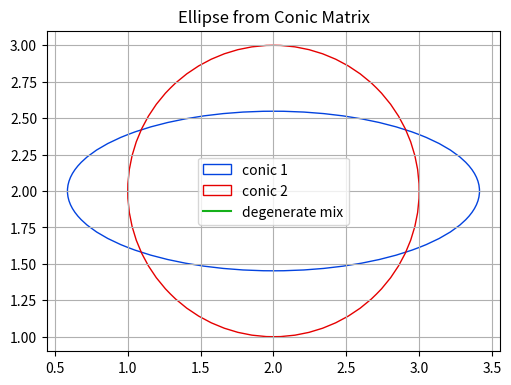

This chart was generated by the following Python code:
import numpy as np
import matplotlib.pyplot as plt
from matplotlib.gridspec import GridSpec
import math
import sympy as sp

####################### OPTIONS ############################
x, y = sp.symbols('x y', complex=True)
# Circle of radius 1 centered at (1,1)
# x^2 + y^2 - 2x - 2y + 1
# A = np.array([  [ 1,   0,  -1],
#                 [ 0,   1,  -1],
#                 [-1,  -1,   1]])

# Ellipse centered at (2,2), h-radius = 1.4, v-radius = 0.6
# 0.5x^2 + 3.33333y^2 - 2x - 13.33333y + 14.3333333
A = np.array([  [ 0.5,   0,  -1],
                [ 0,   3.33333,  -6.6666],
                [-1,  -6.6666,   14.333333]])


# Circle of radius 1 centered at (2,2)
# x^2 + y^2 - 4x - 4y + 7
B = np.array([  [ 1,   0,  -2],
                [ 0,   1,  -2],
                [-2,  -2,   7]])

######################## FUNCTION ###########################

def cuberoot( z ):
    z = complex(z)
    x = z.real
    y = z.imag
    mag = abs(z)
    arg = math.atan2(y,x)
    return [ mag**(1./3) * np.exp( 1j*(arg+2*n*math.pi)/3 ) for n in range(1,4) ]

def extract_ellipse_params(A, B, C, D, E, F):
    # Matrix of the quadratic form
    conic_matrix = np.array([[A, B / 2], [B / 2, C]])
    
    # Translation vector (for completing the square)
    translation = np.array([D, E]) / (-2)
    
    # Find the center of the ellipse
    center = np.linalg.solve(conic_matrix, translation)
    
    # Substitute h and k into the equation to find the constant E'
    # F' = A * h^2 + C * k^2 - F
    F_prime = A * center[0]**2 + C * center[1]**2 - F

    # Semi-major and semi-minor axes
    # if F_prime <= 0:
    #     raise ValueError("Invalid coefficients, the result is not an ellipse.")

    a = np.sqrt(abs(F_prime / A))  # Length of semi-major/minor axes squared
    b = np.sqrt(abs(F_prime / C))

    # # Eigenvalue decomposition to find the axis lengths and rotation angle
    eigenvalues, eigenvectors = np.linalg.eig(conic_matrix)
    
    # Rotation angle is the angle of the eigenvector associated with the largest eigenvalue
    angle = np.degrees(np.arctan2(eigenvectors[1, 0], eigenvectors[0, 0]))
    
    # Return the center, axes lengths, and angle
    return center, a, b, angle

def plot_conic_matrix_ellipse(conic_matrix, ax, color, label=""):
    # Extract the elements from the matrix
    A = conic_matrix[0, 0]
    B = 2 * conic_matrix[0, 1]  # Note: we double since the matrix stores B/2
    C = conic_matrix[1, 1]
    D = 2 * conic_matrix[0, 2]
    E = 2 * conic_matrix[1, 2]
    F = conic_matrix[2, 2]

    # Form the general quadratic equation: Ax^2 + Bxy + Cy^2 + Dx + Ey + F = 0
    # Now solve for the center, axes, and angle of the ellipse.

    center, a, b, angle = extract_ellipse_params(A, B, C, D, E, F)

    # Generate ellipse points for plotting
    ellipse = plt.matplotlib.patches.Ellipse(xy =  (center[0], center[1]), 
                                             width = 2 * a,
                                             height = 2 * b,
                                             angle = angle, 
                                             edgecolor = color, 
                                             facecolor = 'none',
                                             label = label)
    
    ax.add_patch(ellipse)

def intersect_line_with_conic(l, A):
    """
    Intersects a line (l) with a conic (A) and returns a list of points with the real and complex intersection.
    might return None if there are no intersection
    """
    # Make sure tau (last element of the line) is not zero.

    # Express l as a cross product matrix
    Ml = np.array([[0,     l[2], -l[1]],
                   [-l[2], 0,     l[0]],
                   [l[1], -l[0],  0]])
    
    # Calculate alpha
    B = Ml.T @ A @ Ml
    if (abs(l[2]) > 1e-5):
        tau = l[2]
        alpha = 1/tau * np.emath.sqrt( -1* np.linalg.det(B[0:2, 0:2]))
    else:
        lmbd = l[0]
        alpha = 1/lmbd * np.emath.sqrt( -1* np.linalg.det(B[1:3, 1:3]))

    # If more than one solution is given by the square root, choose the first one
    if type(alpha) == np.ndarray: alpha = alpha[0]

    # Intersect the line and the conic
    C = B + alpha * Ml

    # Find a non-zero element of C and get the two intersecting points.
    found_flag = False
    # for i in reversed(range(C.shape[0])):
    for i in range(C.shape[0]):
        if found_flag: break
        for j in range(C.shape[1]):
            if abs(C[i][j]) > 1e-5:

                p = C[i,:]  # get the full row
                q = C[:,j]  # get the full column 
                found_flag = True
                break

    # de-homogenize the points
    p = p[0:2]/p[2]
    q = q[0:2]/q[2]

    # return intersecting points
    return p,q

def mix_conics_into_degenerate(A, B):

    # Mix Conics A and B into degenerate Conic C

    # form the cubic equation det|A + lambda*B| = 0
    a = np.linalg.det(B)
    b = (np.linalg.det(A + B) + np.linalg.det(A - B)) / 2 - np.linalg.det(A)
    c = (np.linalg.det(A + B) - np.linalg.det(A - B)) / 2 - np.linalg.det(B)
    d = np.linalg.det(A)

    # Normalize the cubic equation
    magnitude = np.linalg.norm([a,b,c,d])
    a /= magnitude
    b /= magnitude
    c /= magnitude
    d /= magnitude

    # Solve cubic equation
    delta0 = b*b - 3*a*c
    delta1 = 2*b*b*b - 9*a*b*c + 27*a*a*d
    delta01 = delta1 * delta1 - 4 * delta0 * delta0 * delta0

    # Accomodate sign
    s0 = np.sign(delta0) + 1*( np.sign(delta0) == 0)
    s1 = np.sign(delta1) + 1*( np.sign(delta1) == 0)

    omega_p = s1 * np.emath.power((np.abs(delta1) + np.emath.sqrt(delta01))/2, 1/3)
    omega_m = s0*s1 * np.emath.power(s0*(np.abs(delta1) - np.emath.sqrt(delta01))/2, 1/3)

    # Get the real root of the cubic equation
    lmbd = -3*a
    mu = b + np.real_if_close(omega_m + omega_p)

    C = lmbd * A + mu * B

    # Get the other 2 roots of the cubic equation
    mu1 = b + np.real_if_close(np.exp(-1j*np.pi*2/3) * omega_m + np.exp(1j*np.pi*2/3) * omega_p)
    mu2 = b + np.real_if_close(np.exp(-1j*np.pi*2/3*2)*omega_m + np.exp(1j*np.pi*2/3*2)*omega_p)

    C1 = lmbd * A + mu1 * B
    C2 = lmbd * A + mu2 * B


    # for i in range(3):
    #     omega_min = cuberoot((delta1 - np.emath.sqrt(delta1**2 - 4*delta0**3))/2)[i]
    #     omega_plus = cuberoot((delta1 + np.emath.sqrt(delta1**2 - 4*delta0**3))/2)[i]

    #     # Get the solution points
    #     k = 0
    #     sol = {}
    #     for k in range(3):
    #         sol[k] = - (b + np.e**(1j*2*np.pi*k/3)*omega_plus + np.e**(1j*-2*np.pi*k/3)*omega_min ) / 3*a
    #         sol[k] = np.real_if_close(sol[k])

    #     # Get lambda and mu
    #     lmbd = -3*a
    #     mu = b + omega_min + omega_plus

    #     if np.isreal(sol[0]) or np.isreal(sol[1]) or np.isreal(sol[2]): 
    #         break

    # if not(np.isreal(sol[0]) or np.isreal(sol[1]) or np.isreal(sol[2])):
    #     raise ValueError("no real roots")
    
    # # Return degenerate conic
    # C = lmbd * A + mu * B
    return C, C1, C2

def split_degenerate_conic(A):

    """
    Split the degenerate conic A into two homogeneous cordinates lines g and h
    """

    # Get the conjugate transpose of A
    B = np.asarray(np.asmatrix(A).H)
    B = np.triu(A)

    # Find a non-zero diagonal element of B and calculate the intersection point p
    for i in range(B.shape[0]):
    # for i in reversed(range(B.shape[0])):

        if abs(B[i][i]) > 1e-5:
            beta = np.sqrt(B[i][i])

            p = B[:,i] / beta

            break

    # Express p as a cross product matrix
    Mp = np.array([[0,     p[2], -p[1]],
                   [-p[2], 0,     p[0]],
                   [p[1], -p[0],  0]])
    
    # get the matrix from which we will extract the points.
    C = A + Mp
    
    # Find a non-zero element of C and get the two intersecting lines.
    found_flag = False
    # for i in reversed(range(C.shape[0])):
    for i in range(C.shape[0]):
        if found_flag: break
        for j in range(C.shape[1]):
            if abs(C[i][j]) > 1e-5:

                g = C[i,:]  # get the full row
                h = C[:,j]  # get the full column 
                found_flag = True
                break


    # Normalize lines before returning them
    g = g / np.linalg.norm(g[0:2])
    h = h / np.linalg.norm(h[0:2])


    # return the two intersecting lines of the degenerate conic
    return g,h

def plot_homogeneous_line(line, ax, x_range=(-10, 10), color="xkcd:green",label=""):
    """
    Plots a line given in homogeneous coordinates (a, b, c) where the line is ax + by + c = 0.
    
    Parameters:
    - line: A list or tuple of 3 elements [a, b, c], representing the line in homogeneous coordinates.
    - x_range: A tuple defining the range of x-values to plot the line over.
    """
    a = line[0]
    b = line[1]
    c = line[2]
    
    # Ensure the line is not vertical (b != 0), if it is vertical, handle it separately
    if b != 0:
        # Solve for y = (-a/b)x - (c/b)
        def line_eq(x):
            return (-a / b) * x - (c / b)
        
        # Choose two x-values at the bounds of the x_range
        x_vals = np.array([x_range[0], x_range[1]])
        y_vals = line_eq(x_vals)
        
        # Plot the line using only two points
        ax.plot(x_vals, y_vals, color="xkcd:green",label=label)
    
    else:
        # If b = 0, the line is vertical (x = -c/a), just plot a vertical line
        x_vert = -c / a
        ax.axvline(x=x_vert, color='r', linestyle='--', label=f'Vertical line x = {x_vert}')

########################## MAIN ###########################


# prepare the plot
fig = plt.figure(layout="constrained", figsize=(5,4))
gs = GridSpec(3, 3, figure = fig)
ax = fig.add_subplot(gs[0:3, 0:3])
ax.set_aspect('equal', 'box')

# Plot original conics
plot_conic_matrix_ellipse(A, ax, 'xkcd:blue', label = "conic 1")
plot_conic_matrix_ellipse(B, ax, 'xkcd:red', label = "conic 2")
ax.autoscale()

# Create middle degenerate conic
C,_,_ = mix_conics_into_degenerate(A, B)
g,h = split_degenerate_conic(C)
# g = np.array([1,1,-3])

# plot homogeneous lines
plot_homogeneous_line(g, ax, x_range=(-10, 10), color = "xkcd:green",label="degenerate mix")
# plot_homogeneous_line(h, ax, x_range=(-10, 10))

# Intersect lines with conic
# p,q = intersect_line_with_conic(g,A)

# plot intersection points
# if np.all(np.isreal(p)) and np.all(np.isreal(q)):
#     ax.scatter(p[0], p[1], color="xkcd:orange", label="interection points")
#     ax.scatter(q[0], q[1], color="xkcd:orange")

ax.set_title('Ellipse from Conic Matrix')
ax.grid(True)
ax.legend()
# ax.set_xlim([-1,None])
# ax.set_ylim([-1,None])
    
plt.show()
